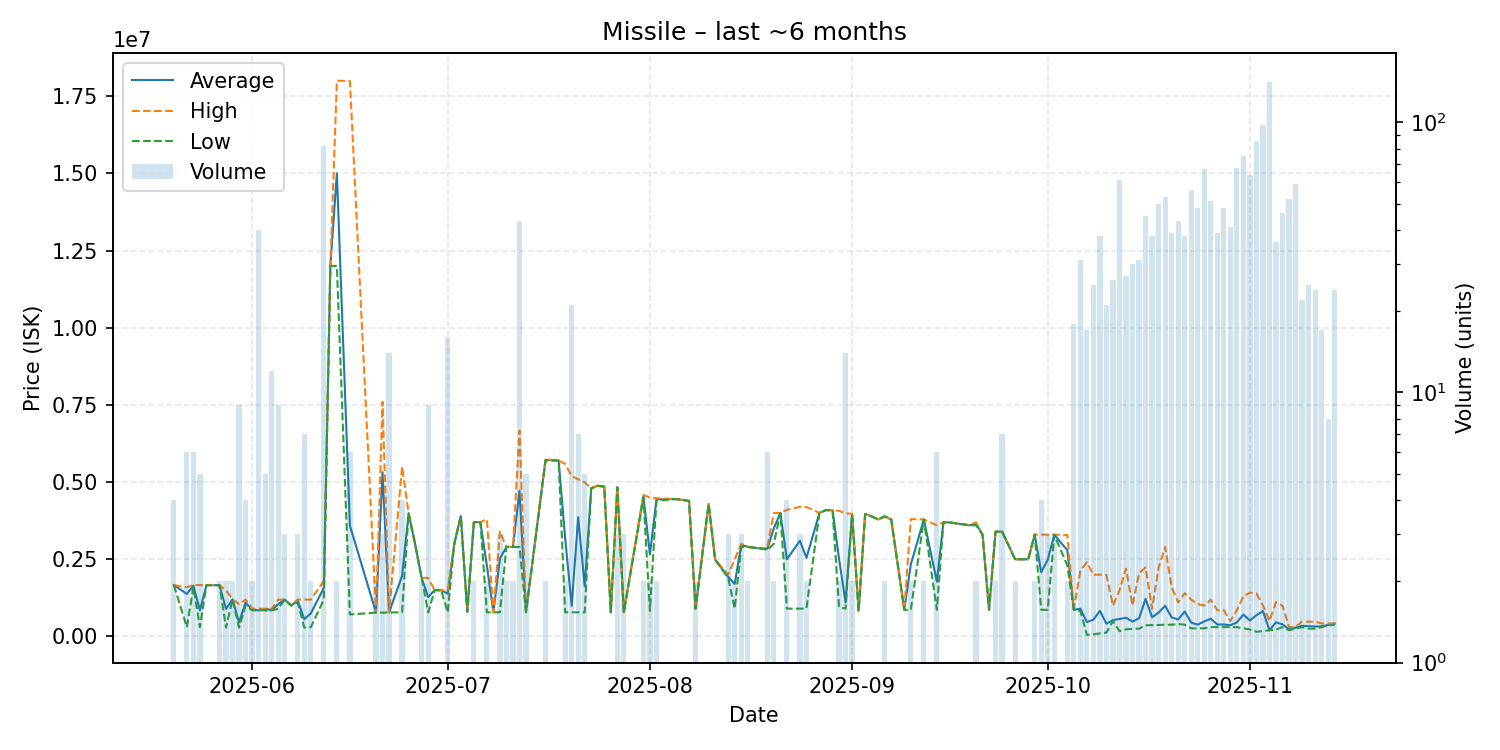

Data behind this chart, as committed beside it:
date, average, highest, lowest, order_count, volume
2025-05-20, 1663750, 1664000, 1663000, 3, 4
2025-05-22, 1374833, 1590000, 300000, 6, 6
2025-05-23, 1642833, 1664500, 1599500, 6, 6
2025-05-24, 842000, 1663000, 300000, 5, 5
2025-05-25, 1661000, 1661000, 1661000, 1, 1
2025-05-27, 1658500, 1659000, 1658000, 2, 2
2025-05-28, 891000, 1497000, 285000, 2, 2
2025-05-29, 1199000, 1199000, 1199000, 2, 2
2025-05-30, 455033, 1049900, 285100, 5, 9
2025-05-31, 1095450, 1191000, 999900, 4, 4
2025-06-01, 871800, 899900, 843700, 2, 2
2025-06-02, 845102, 899800, 843700, 5, 40
2025-06-03, 888580, 899800, 843700, 5, 5
2025-06-04, 855483, 890800, 843700, 4, 12
2025-06-05, 1042856, 1192000, 895450, 8, 9
2025-06-06, 1194000, 1194000, 1194000, 3, 3
2025-06-07, 1000000, 1000000, 1000000, 1, 1
2025-06-08, 1162000, 1193000, 1100000, 3, 3
2025-06-09, 558871, 1194000, 286000, 4, 7
2025-06-10, 745000, 1190000, 300000, 2, 2
2025-06-12, 1571299, 1800000, 1194000, 13, 82
2025-06-13, 12000000, 12000000, 12000000, 1, 1
2025-06-14, 15000000, 18000000, 12000000, 2, 2
2025-06-16, 3591083, 17990000, 711300, 2, 6
2025-06-20, 770400, 770400, 770400, 1, 2
2025-06-21, 5320667, 7595500, 771000, 3, 3
2025-06-22, 777429, 777500, 777400, 4, 14
2025-06-24, 1958150, 5498000, 778200, 2, 4
2025-06-25, 3986000, 3986000, 3986000, 1, 1
2025-06-26, 2985000, 2985000, 2985000, 1, 1
2025-06-27, 1898500, 1899000, 1898000, 2, 2
2025-06-28, 1274122, 1893000, 778200, 6, 9
2025-06-29, 1500000, 1500000, 1500000, 1, 1
2025-06-30, 1493000, 1493000, 1493000, 1, 1
2025-07-01, 1386725, 1494000, 778200, 10, 16
2025-07-02, 3000000, 3000000, 3000000, 1, 1
2025-07-03, 3899000, 3899000, 3899000, 1, 1
2025-07-04, 800000, 800000, 800000, 1, 1
2025-07-05, 3698500, 3699000, 3698000, 2, 2
2025-07-06, 3700000, 3700000, 3700000, 1, 1
2025-07-07, 2289050, 3798000, 780100, 2, 2
2025-07-08, 781200, 781200, 781200, 1, 1
2025-07-09, 2526400, 3399500, 780200, 3, 3
2025-07-10, 2898500, 2899000, 2898000, 2, 2
2025-07-11, 2900000, 2900000, 2900000, 2, 2
2025-07-12, 4718607, 6665000, 2900000, 13, 43
2025-07-13, 781920, 782600, 781750, 4, 5
2025-07-16, 5719500, 5739000, 5700000, 2, 2
2025-07-18, 5696000, 5696000, 5696000, 1, 1
2025-07-19, 3185200, 5588000, 782400, 2, 2
2025-07-20, 992129, 5197000, 781700, 4, 21
2025-07-21, 3857000, 5087000, 782000, 6, 7
2025-07-22, 1623280, 4989000, 781900, 3, 5
2025-07-23, 4800000, 4800000, 4800000, 1, 1
2025-07-24, 4879000, 4879000, 4879000, 1, 1
2025-07-25, 4849000, 4849000, 4849000, 1, 1
2025-07-26, 782100, 782100, 782100, 1, 1
2025-07-27, 4835667, 4838500, 4830000, 3, 3
2025-07-28, 781967, 782100, 781700, 2, 3
2025-07-31, 4541000, 4582000, 4500000, 2, 2
... 90 more rows
